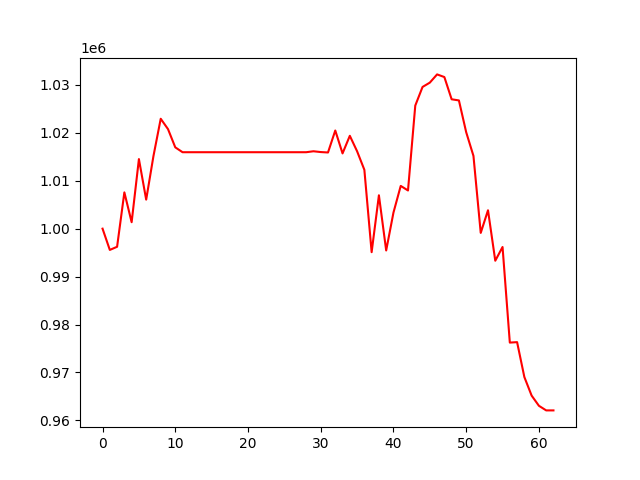

Data behind this chart, as committed beside it:
, 0
0, 1000000
1, 995567
2, 996221
3, 1007572
4, 1001345
5, 1014514
6, 1006055
7, 1015149
8, 1022929
9, 1020770
10, 1016967
11, 1015950
12, 1015950
13, 1015950
14, 1015950
15, 1015950
16, 1015950
17, 1015950
18, 1015950
19, 1015950
20, 1015950
21, 1015950
22, 1015950
23, 1015950
24, 1015950
25, 1015950
26, 1015950
27, 1015950
28, 1015950
29, 1016149
30, 1015983
31, 1015893
32, 1020480
33, 1015699
34, 1019375
35, 1016148
36, 1012278
37, 995094
38, 1006963
39, 995455
40, 1003350
41, 1008920
42, 1007967
43, 1025679
44, 1029567
45, 1030467
46, 1032184
47, 1031631
48, 1026992
49, 1026756
50, 1020127
51, 1015183
52, 999116
53, 1003837
54, 993310
55, 996173
56, 976231
57, 976324
58, 969040
59, 965168
... 3 more rows
